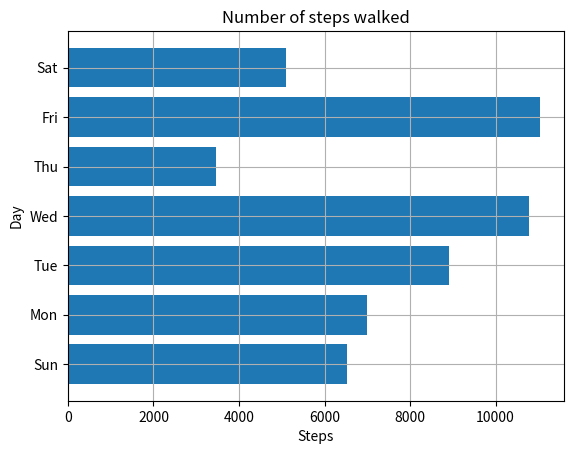

Here is the Python script that generated this plot:
# -*- coding: utf-8 -*-
"""
Created on Sun Apr  8 14:20:32 2018

@author: Arman
"""

import matplotlib.pyplot as plt 
def create_bar_chart(data, labels):    
    # Number of bars    
    num_bars = len(data)    
    # This list is the point on the y-axis where each    
    # Bar is centered. Here it will be [1, 2, 3...] u     
    positions = range(1, num_bars+1)      
    plt.barh(positions, data, align='center')    
    # Set the label of each bar    
    plt.yticks(positions, labels)    
    plt.xlabel('Steps')    
    plt.ylabel('Day')    
    plt.title('Number of steps walked')    
    # Turns on the grid which may assist in visual estimation    
    plt.grid()       
    plt.show()
if __name__ == '__main__':    
    # Number of steps I walked during the past week    
    steps = [6534, 7000, 8900, 10786, 3467, 11045, 5095]    
    # Corresponding days    
    labels = ['Sun', 'Mon', 'Tue', 'Wed', 'Thu', 'Fri', 'Sat']    
    create_bar_chart(steps, labels)